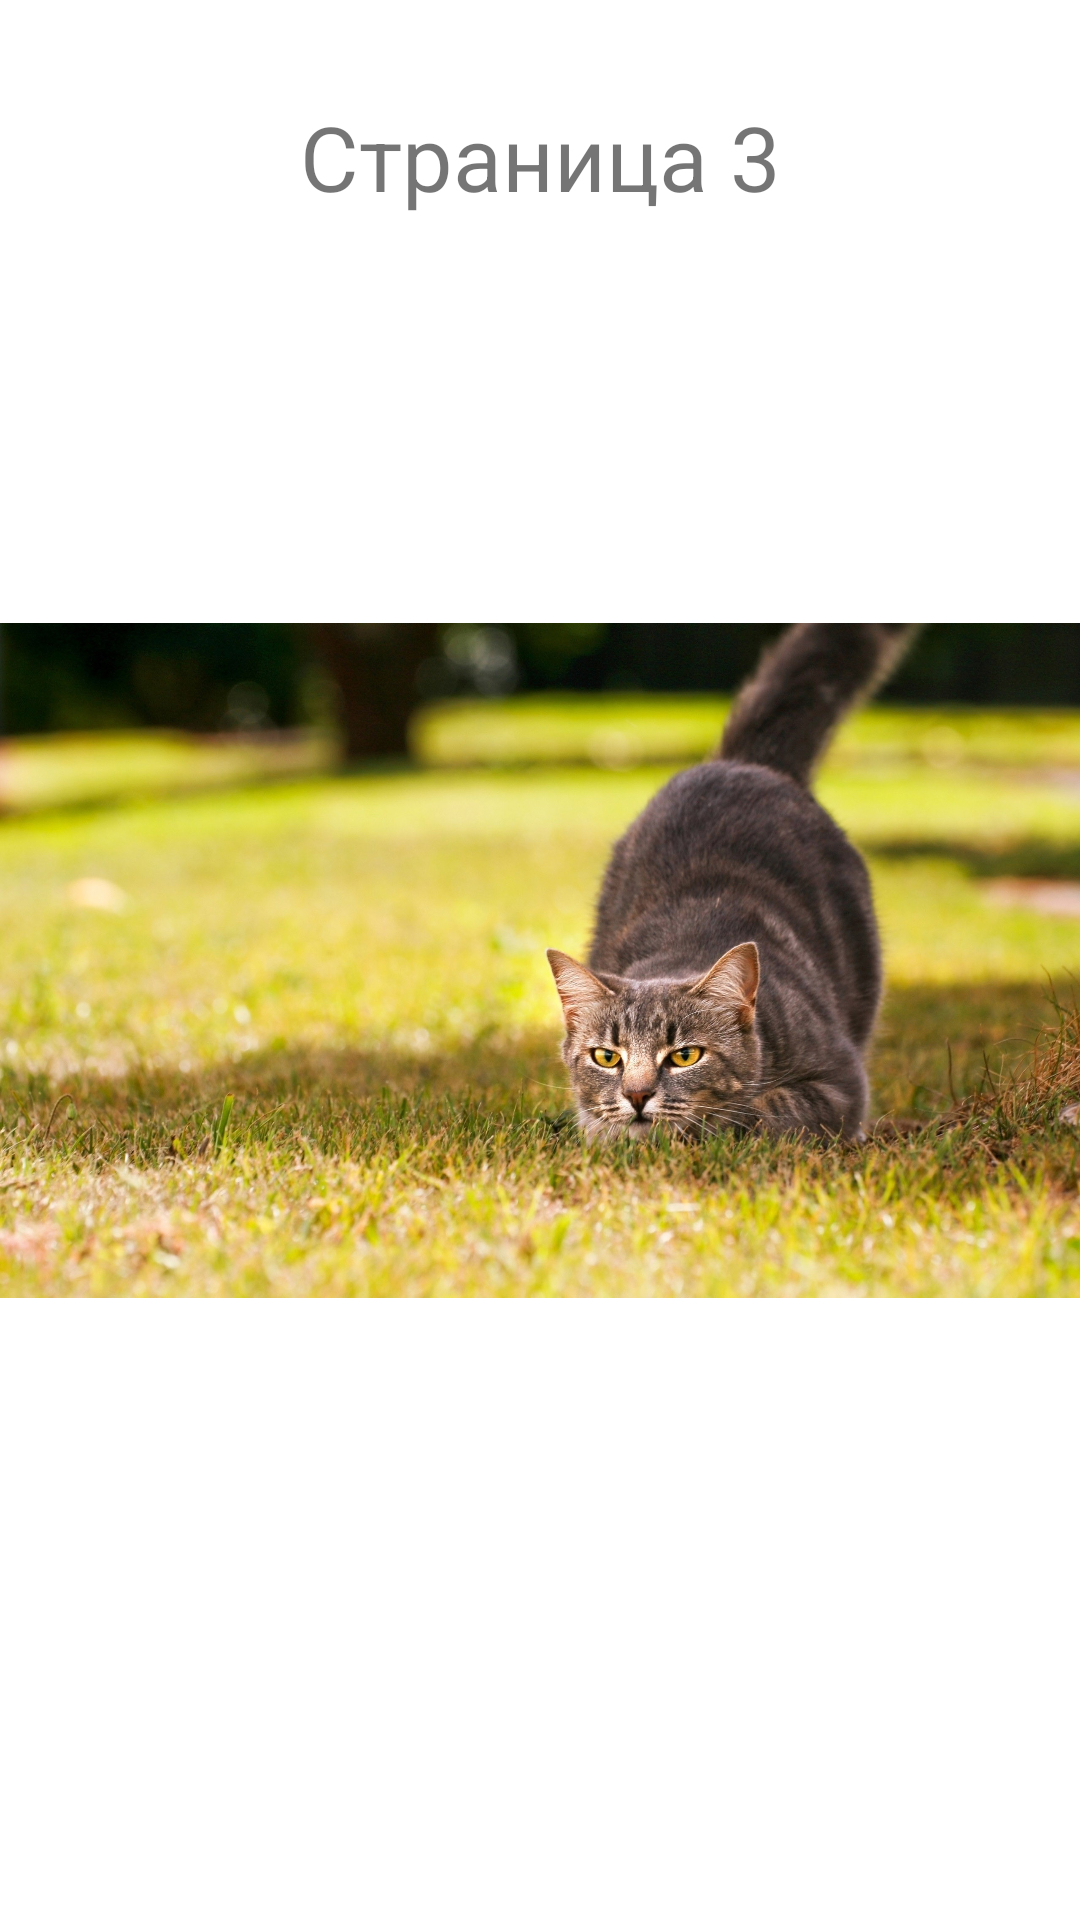

Layout XML and referenced resources for this Android screen:
<!-- AndroidManifest.xml: application theme Theme.Project7 -->
<!-- res/layout/third_tab.xml -->
<?xml version="1.0" encoding="utf-8"?>
<androidx.constraintlayout.widget.ConstraintLayout xmlns:android="http://schemas.android.com/apk/res/android"
    xmlns:app="http://schemas.android.com/apk/res-auto"
    xmlns:tools="http://schemas.android.com/tools"
    android:id="@+id/constraintLayout"
    android:layout_width="match_parent"
    android:layout_height="match_parent"
    tools:context=".ui.main.PlaceholderFragment">

    <ImageView
        android:id="@+id/imageView2"
        android:layout_width="wrap_content"
        android:layout_height="wrap_content"
        android:src="@drawable/flower3"
        app:layout_constraintBottom_toBottomOf="parent"
        app:layout_constraintEnd_toEndOf="parent"
        app:layout_constraintStart_toStartOf="parent"
        app:layout_constraintTop_toTopOf="parent" />

    <TextView
        android:id="@+id/textView_tab3"
        android:layout_width="wrap_content"
        android:layout_height="wrap_content"
        android:layout_marginTop="32dp"
        android:text="Страница 3"
        android:textSize="30sp"
        app:layout_constraintEnd_toEndOf="parent"
        app:layout_constraintStart_toStartOf="parent"
        app:layout_constraintTop_toTopOf="parent" />

    <TextView
        android:id="@+id/section_label"
        android:layout_width="wrap_content"
        android:layout_height="wrap_content"
        android:layout_marginStart="@dimen/activity_horizontal_margin"
        android:layout_marginTop="@dimen/activity_vertical_margin"
        android:layout_marginEnd="@dimen/activity_horizontal_margin"
        android:layout_marginBottom="@dimen/activity_vertical_margin"
        app:layout_constraintLeft_toLeftOf="parent"
        app:layout_constraintTop_toTopOf="@+id/constraintLayout"
        tools:layout_constraintLeft_creator="1"
        tools:layout_constraintTop_creator="1" />

</androidx.constraintlayout.widget.ConstraintLayout>
<!-- resources referenced by this layout -->
<resources>
  <!-- drawable flower3: jpg bitmap (drawable-v24, 589635 bytes) -->
  <style name="Theme.Project7" parent="Theme.MaterialComponents.DayNight.DarkActionBar">
          
          <item name="colorPrimary">@color/purple_500</item>
          <item name="colorPrimaryVariant">@color/purple_700</item>
          <item name="colorOnPrimary">@color/white</item>
          
          <item name="colorSecondary">@color/teal_200</item>
          <item name="colorSecondaryVariant">@color/teal_700</item>
          <item name="colorOnSecondary">@color/black</item>
          
          <item name="android:statusBarColor" tools:targetApi="l">?attr/colorPrimaryVariant</item>
          
      </style>
  <!-- not gathered from this repository: default colours our renderer supplied (Android Studio template values) -->
  <color name="purple_500">#FF6200EE</color>
  <color name="purple_700">#FF3700B3</color>
  <color name="teal_200">#FF03DAC5</color>
  <color name="teal_700">#FF018786</color>
  <color name="black">#FF000000</color>
  <color name="white">#FFFFFFFF</color>
</resources>
